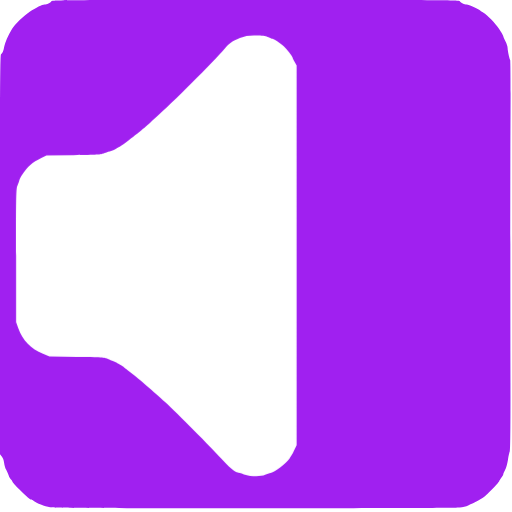
t = 0.00 s
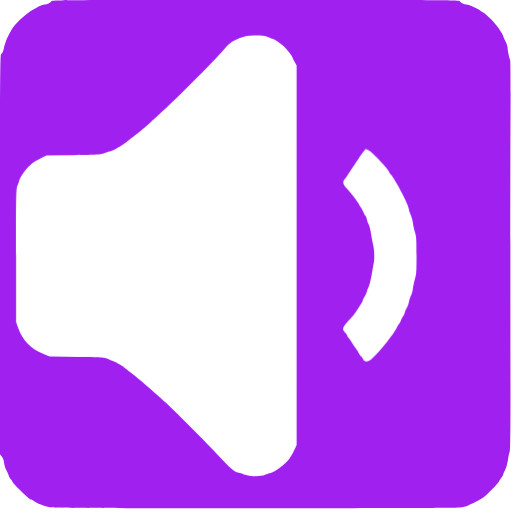
t = 0.50 s
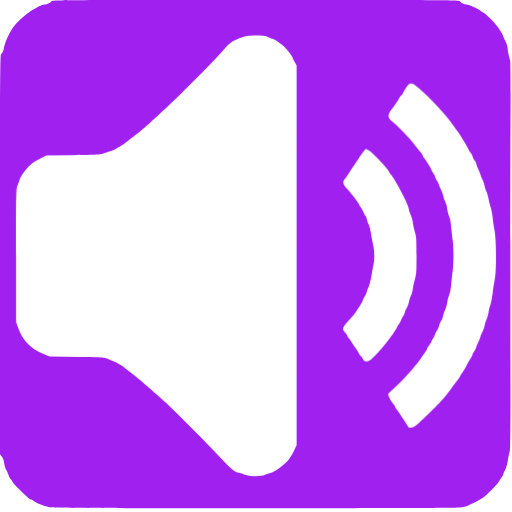
t = 1.00 s
t = 1.50 s: frame unchanged from t = 1.00 s, image omitted
t = 2.00 s: frame unchanged from t = 1.00 s, image omitted
t = 2.50 s: frame unchanged from t = 0.50 s, image omitted

The animated SVG that drew these frames (rendered in a browser with its animation timeline set to each time). Animation: 3 CSS @keyframes rules; one cycle of 3.00 s, repeats indefinitely.

<svg xmlns="http://www.w3.org/2000/svg" id="audio" viewBox="0 0 700 700" width="500" height="500" shape-rendering="geometricPrecision" text-rendering="geometricPrecision" version="1.1">
  <style id="sound">
    @keyframes speaker_wrapper__ts{0%,36.666667%,50%,63.333333%,to{transform:translate(213.75px,349.749032px) scale(1,1)}43.333333%,56.666667%{transform:translate(213.75px,349.749032px) scale(1.05,1.05)}}@keyframes soundwave1_f_o{0%,16.666667%,83.333333%,to{fill-opacity:0}33.333333%,66.666667%{fill-opacity:1}}@keyframes soundwave2_f_o{0%,to{fill-opacity:0}16.666667%,83.333333%{fill-opacity:1}}#audio{pointer-events:all}#audio *{animation-play-state:paused!important}#audio:hover *{animation-play-state:running!important}#speaker_wrapper{animation:speaker_wrapper__ts 3000ms linear infinite normal forwards}#soundwave1{animation:soundwave1_f_o 3000ms linear infinite normal forwards}#soundwave2{animation:soundwave2_f_o 3000ms linear infinite normal forwards}
  </style>
  <path id="background" d="M70.1 1.9c-1.1 2-6 4.1-9.4 4.1-2.7 0-11.6 4.4-20.1 9.9-8 5.2-20.3 17.2-24 23.4-6 10.1-9.6 18.4-10.7 24.1-1.2 6.6-2.5 9.7-4.5 10.9C.2 75 0 119.6 0 348.2v273l2.4 2.9c1.6 1.9 2.7 4.8 3.2 8.5.3 3.1 1.6 7.5 2.9 9.7 1.2 2.3 2.7 5.8 3.4 7.8.6 2 2.1 4.5 3.1 5.4 1.1 1 2 2.3 2 3 0 .7 4 5.2 8.9 10.1 10.9 10.8 15 14.4 16.6 14.4.7 0 2.3.8 3.6 1.9 3.8 2.9 14.8 7.2 22.4 8.7 5.8 1.1 55.5 1.3 280 1.3 171.5.1 275.6-.3 280-.9 3.9-.5 9-1.9 11.5-3 9.7-4.2 11.6-5.1 15.1-7.3 2-1.2 4.9-3.1 6.5-4.2 4.7-3.3 20.2-19.4 21-21.8.4-1.2 1.7-3.5 3-5 1.3-1.6 2.4-3.4 2.4-4.1 0-.7 1.1-3.4 2.5-6 1.5-2.7 3.1-8.5 4-14.2.8-5.3 2-10.4 2.5-11.5.7-1.2 1-33.9.9-93.6-.2-139.6-.2-297.2.1-372.4.2-37.2-.1-68.2-.5-68.9-1.1-1.8-3.4-12.8-3.5-16.5 0-1.7-1.3-5.7-3-9-1.6-3.3-3-6.5-3-7.2 0-.6-2.5-4.9-5.6-9.5-5.9-8.7-15.2-18.3-21.9-22.6-2.2-1.4-4.2-2.8-4.5-3.2-.9-1.3-15.7-8-17.7-8-3.4 0-8.3-2.1-9.4-4.1C628 0 621.8 0 349.5 0 77.2 0 71 0 70.1 1.9z" stroke-width=".1" stroke="none" fill-rule="evenodd" fill="#A020F0"/>
  <g id="speaker_wrapper" transform="translate(213.75 349.749)">
    <path id="speaker" d="M366.9 50.9c2.2 1.2 4.6 2.1 5.3 2.1 1.9 0 10.8 5.8 15.6 10.2 4 3.6 12.2 14 12.2 15.5 0 .5 1.2 3.1 2.8 5.8l2.7 5v519.2l-2.8 5.9c-3.2 6.7-3.2 6.7-6.8 12.1-4.8 7.1-19.6 18.5-25.8 19.8-1.8.4-5.2 1.6-7.5 2.6-6.3 2.9-19.4 2.6-29.2-.6-4.2-1.4-8-2.5-8.5-2.5-3.1 0-13.1-8.5-22.6-19.2-13.3-14.9-60.1-62.1-76.8-77.4-13.4-12.3-37.9-33.4-44-37.9-4.4-3.2-10.2-7.8-12.5-9.9-.8-.7-3.1-2.1-5-3.1s-4.2-2.3-5-3c-.8-.7-3.5-1.8-5.9-2.5-2.4-.6-5.6-1.9-7-2.8-2.2-1.5-7.4-1.8-40.6-2.3l-38-.6-8.9-3.7c-16.5-6.8-27.6-18.2-33.7-34.9l-2.9-8.1v-91.5c0-86.3.1-91.8 1.9-95.6 1-2.2 2.1-5.4 2.5-7 .4-1.7 1.9-4.8 3.4-7 7.9-11.8 14.3-17.5 26.7-23.5l7-3.4 37-.6c32.5-.5 37.5-.8 41-2.3 2.2-1 6-2.3 8.5-2.8 2.5-.6 5.6-1.8 7-2.7 1.4-.9 4.1-2.5 6-3.4 1.9-1 5.4-3.2 7.7-5 13.6-10.5 16.1-12.5 19.3-15.1 7.4-6 13.5-11.3 16-13.7 1.4-1.4 4.5-4.2 7-6.4 20.2-17.4 79.4-76.5 94.1-93.9 6.6-7.8 10.2-10.4 20.9-14.7 7.8-3.2 13-3.9 24.7-3.5 7.7.3 11.1.9 14.2 2.4z" transform="translate(-213.75 -349.749)" stroke-width=".1" stroke="none" fill="#FFF"/>
  </g>
  <path id="soundwave1" d="M572.2 120.1c15.5 13 38.6 37.9 48 51.9 1 1.4 3.1 4.3 4.7 6.5 1.7 2.2 4 5.6 5.1 7.5 1.2 1.9 3.6 6 5.5 9 1.8 3 4.2 7.4 5.3 9.6 1.1 2.3 2.4 4.4 3 4.8.6.3 1.6 2.3 2.3 4.4.6 2 2 4.7 3 6 1 1.3 2.1 3.7 2.4 5.4.4 1.7 1.8 5.1 3.1 7.6s2.4 5.2 2.4 6.1c0 .9 1.1 3.7 2.5 6.3 1.3 2.5 2.7 6.6 3.1 9 .4 2.3 1.5 5.9 2.5 7.9.9 1.9 2.3 6.4 2.9 10 .6 3.5 2 8.9 3 11.9s2.1 8.9 2.5 13c.3 4.1 1.5 12.1 2.6 17.8 2.5 13.5 2.8 54.6.4 66.9-.8 4.3-2.2 13.1-3 19.5-.8 6.4-2.1 13.4-3 15.4-.8 2-2 6.6-2.5 10.1-.6 3.6-1.9 8.2-2.9 10.2s-2.1 5.6-2.5 7.9c-.4 2.4-1.8 6.5-3.1 9-1.4 2.6-2.5 5.4-2.5 6.2 0 .8-1.4 4.2-3 7.5s-3 6.7-3 7.6c0 .8-1.1 3-2.5 4.9-1.4 1.9-2.5 4-2.5 4.8 0 .8-.9 2.6-2 4.2-1.1 1.5-3.8 6.3-6.1 10.6-2.3 4.4-4.9 8.8-5.8 9.9-1 1.1-2.2 3.1-2.9 4.5-.6 1.4-2.2 3.8-3.4 5.4-1.3 1.6-5.2 6.8-8.7 11.5-3.4 4.7-8.2 10.8-10.5 13.5-7.1 8.5-33.6 34.4-38.4 37.6-5.2 3.5-9.1 3.6-10.7.5-.5-1.2-2.8-4.7-5-7.9s-4.9-7.2-6-9c-1.1-1.8-3-4.5-4.2-6-1.3-1.6-2.3-3.3-2.3-3.9 0-.6-1.1-2.2-2.4-3.6-3.4-3.7-7.6-12.2-6.8-13.7.4-.7 3.3-3.6 6.6-6.4 7.9-6.9 17.1-16.5 27-28 8-9.5 9-10.8 12.4-16.3.9-1.6 2.9-4.5 4.5-6.4 1.5-2 2.7-4.1 2.7-4.7 0-.6 1.4-2.9 3-5 1.7-2.2 3-4.5 3-5.1 0-.7.8-2.3 1.8-3.6 1.1-1.3 2.4-3.9 3-5.7.6-1.8 2-4.5 3.1-6s2.2-4.4 2.6-6.5c.4-2 1.5-4.7 2.5-6 1-1.3 2.2-4.1 2.6-6.2.4-2.2 1.7-6.2 3-9 1.2-2.7 2.5-7.5 2.9-10.5.4-2.9 1.6-7.4 2.6-9.8 1.2-2.6 2.3-8.9 2.9-15.8.6-6.3 1.4-14.4 2-18.2 1.2-8.6 1.3-31.9 0-39.7-.5-3.3-1.4-11.2-2-17.6-.6-7.2-1.7-13.3-2.9-16-1.1-2.4-2.3-7.1-2.6-10.4-.4-3.3-1.8-8-3.1-10.5s-2.4-5.6-2.4-7c0-1.4-1.4-5.2-3-8.5-1.7-3.3-3-6.5-3-7.3 0-.7-1.1-3-2.5-5s-2.5-4.4-2.5-5.2c0-.9-1.1-3.1-2.5-5s-2.5-3.8-2.5-4.3c0-1.2-6.8-12.4-9.7-16-1.3-1.6-2.3-3.3-2.3-3.9 0-.6-1.2-2.5-2.7-4.3-1.6-1.8-3.6-4.3-4.6-5.6-8.6-11.7-21.8-25.8-33.4-35.8-8.3-7.1-8.3-9.4.3-20.6 3-4 6.4-9.1 8.4-12.8 1.1-2 2.4-3.7 2.9-3.7.4 0 1.3-1.2 2-2.8.7-1.5 2.8-5.1 4.7-8 4.8-7.2 7-7.1 16.6.9z" fill="#FFF" fill-opacity="0" stroke="none" stroke-width=".1"/>
  <path id="soundwave2" d="M504.3 205.6c4.8 2.5 27.7 26.7 27.7 29.3 0 .5.9 2 2 3.3 7.1 8 25 42.4 25 47.9 0 1.2 1.1 4.5 2.4 7.3 1.3 2.8 2.7 7.8 3.1 11.1.3 3.3 1.6 9.1 2.8 13 2 6.4 2.2 9.1 2.2 32 0 22.8-.2 25.6-2.2 32-1.2 3.8-2.5 9.7-2.9 13-.3 3.3-1.5 7.7-2.6 9.8-1 2-2.3 6-2.8 8.8-.5 2.8-1.8 6.3-2.9 7.7-1 1.5-2.2 4.1-2.5 5.9-.4 1.8-1.5 4.2-2.5 5.5-1 1.3-2.4 4-3 6-.7 2.1-1.7 4.1-2.3 4.4-.6.4-1.9 2.5-3 4.8-1 2.2-3.4 6.1-5.3 8.6s-4.3 5.6-5.2 7c-7.8 11.1-22.6 27.5-27 29.9-3.8 2-7.1 1.4-8.7-1.7-.8-1.6-2.2-3.5-3.2-4.3-.9-.8-2.3-2.8-3.1-4.4-.7-1.7-2.9-5-4.8-7.5s-4.3-6.1-5.4-8.1c-1.1-1.9-2.7-4.1-3.5-4.8-.9-.8-1.6-2-1.6-2.7 0-.8-1.3-2.8-3-4.6-4.5-4.6-4-6.8 3.3-15 2.6-2.9 5.8-6.4 7-7.8 1.2-1.4 3.5-4.5 5.1-7 1.6-2.5 4.2-6.4 5.7-8.8 1.6-2.3 2.9-4.9 2.9-5.6 0-.7 1.1-2.9 2.4-4.9 1.3-1.9 2.7-5 3.1-6.8.4-1.9 1.6-5 2.6-7s2.8-9.2 4-16c1.1-6.8 2.6-14.9 3.1-17.9 1-5.9.4-18.4-1.2-24-.6-1.9-1.7-7.9-2.5-13.2-.8-5.4-2.3-11.5-3.3-13.5-1.1-2.1-2.2-5.4-2.6-7.4-.4-2.1-1.3-4.2-2.1-4.9-.8-.6-1.9-2.8-2.6-4.8-.7-2-2.3-5.1-3.6-6.8-1.2-1.7-2.3-3.5-2.3-4.1 0-1.2-11.9-16.4-17-21.8-5.2-5.3-5.9-8.6-2.9-12.4 1.3-1.5 3.2-4.1 4.1-5.7 1.9-3.1 5.8-9 14.5-21.9 6.9-10.1 9.5-13.5 10.4-13.5.6 0 2.4.7 4.2 1.6z" fill="#FFF" fill-opacity="0" stroke="none" stroke-width=".1"/>
</svg>
